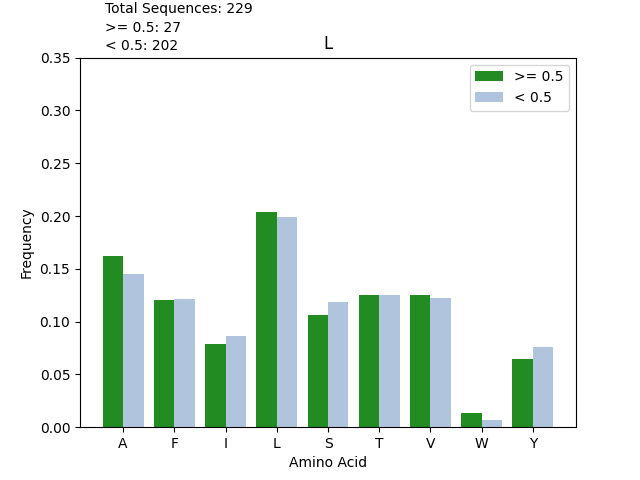

Data behind this chart, as committed beside it:
, high_count, low_count, high_frequency, low_frequency
L, 44, 321, 0.2037, 0.1986
A, 35, 235, 0.162, 0.1454
V, 27, 197, 0.125, 0.1219
T, 27, 203, 0.125, 0.1256
F, 26, 196, 0.1204, 0.1213
S, 23, 191, 0.1065, 0.1182
I, 17, 139, 0.0787, 0.08601
Y, 14, 123, 0.06481, 0.07611
W, 3, 11, 0.01389, 0.006807
